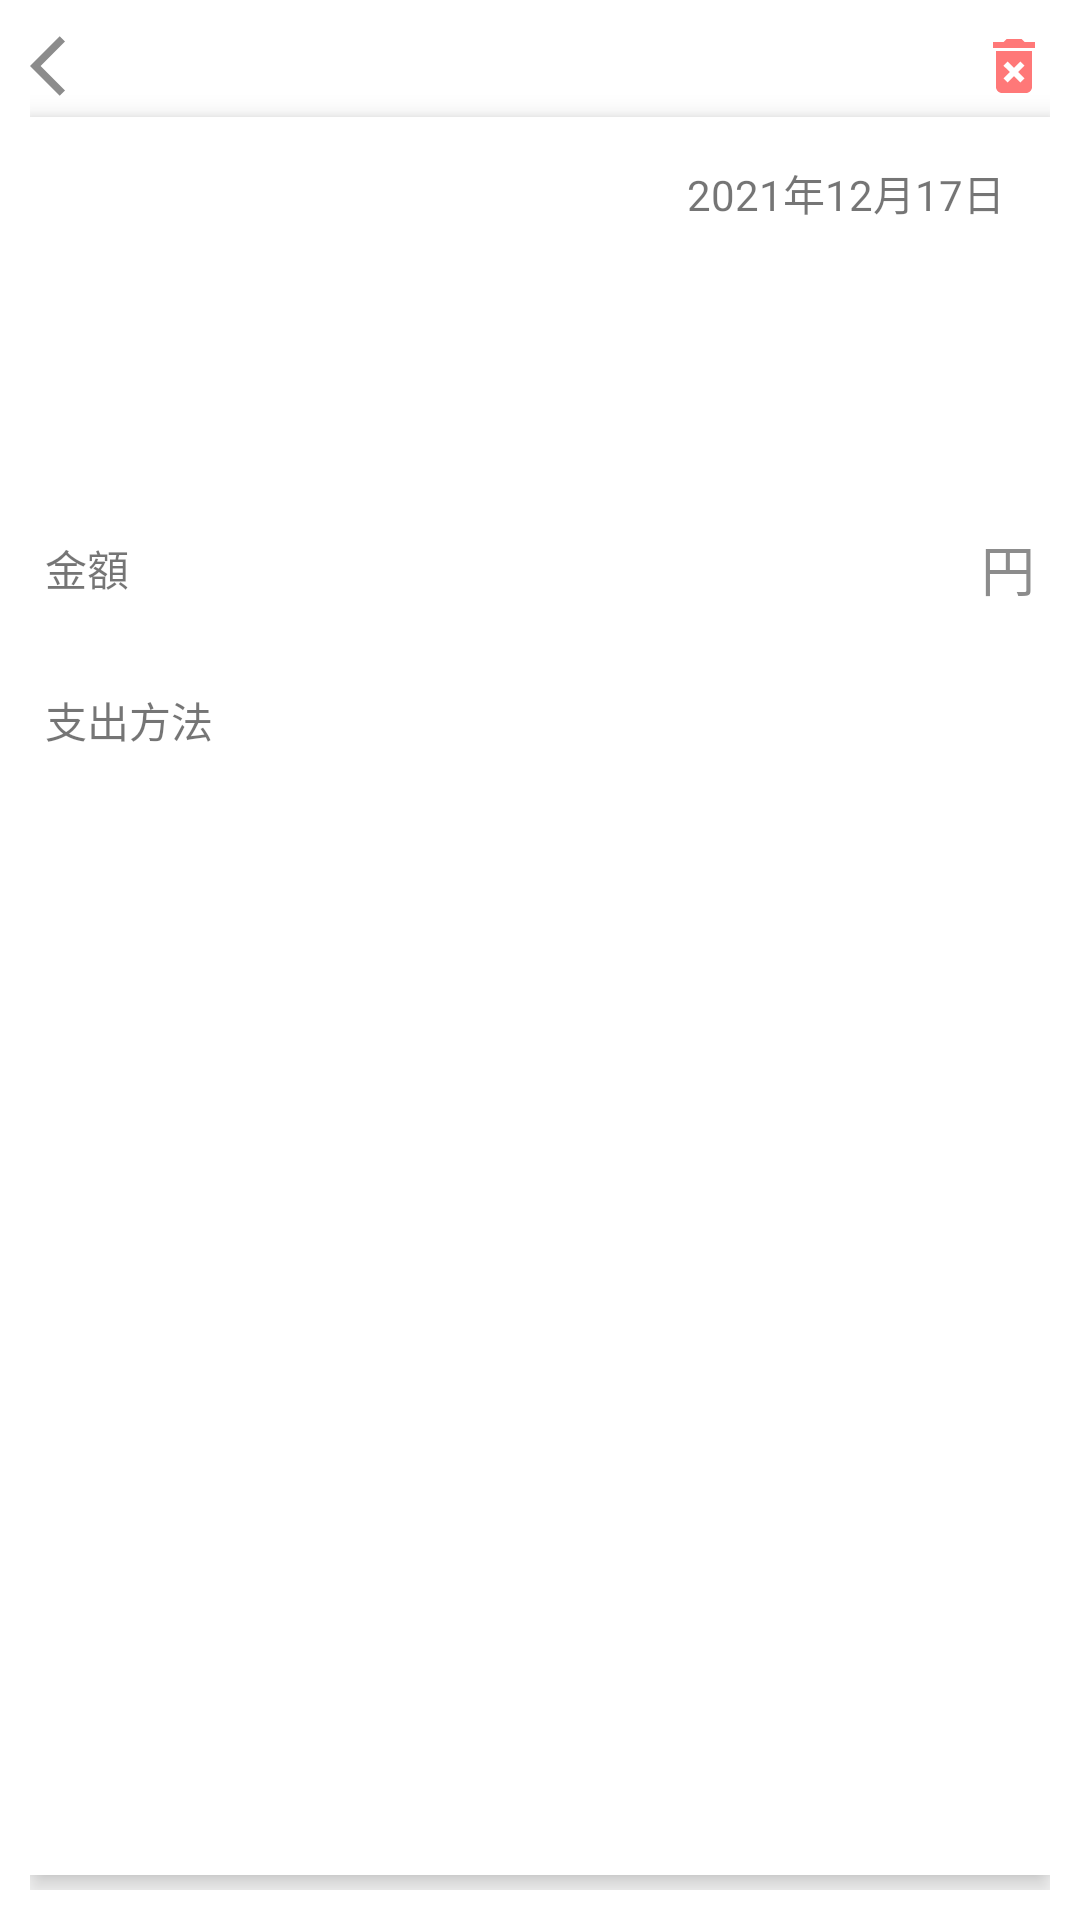

Layout XML and referenced resources for this Android screen:
<!-- AndroidManifest.xml: application theme Theme.Kaji_pocket -->
<!-- res/layout/acitivity_sheet.xml -->
<?xml version="1.0" encoding="utf-8"?>
<androidx.constraintlayout.widget.ConstraintLayout
    xmlns:android="http://schemas.android.com/apk/res/android"
    xmlns:app="http://schemas.android.com/apk/res-auto"
    xmlns:tools="http://schemas.android.com/tools"
    android:layout_width="match_parent"
    android:layout_height="match_parent"
    android:padding="10dp"
    android:background="@color/lifeWhite">

    <ImageButton
        android:id="@+id/sheetBackButton"
        android:layout_width="wrap_content"
        android:layout_height="wrap_content"
        android:src="@drawable/ic_back"
        app:tint="@color/gray"
        app:layout_constraintStart_toStartOf="parent"
        app:layout_constraintTop_toTopOf="parent"
        android:background="@null" />

    <ImageButton
        android:id="@+id/sheetDeleteButton"
        android:layout_width="wrap_content"
        android:layout_height="wrap_content"
        android:src="@drawable/ic_delete"
        app:tint="@color/red"
        android:background="@null"
        app:layout_constraintEnd_toEndOf="parent"
        app:layout_constraintTop_toTopOf="parent" />

    <androidx.constraintlayout.widget.ConstraintLayout
        android:id="@+id/sheetLayout"
        android:layout_width="match_parent"
        android:layout_height="0dp"
        app:layout_constraintBottom_toBottomOf="parent"
        app:layout_constraintTop_toBottomOf="@id/sheetDeleteButton"
        app:layout_constraintVertical_bias="0.0"
        tools:layout_editor_absoluteX="9dp"
        android:layout_marginTop="5dp"
        android:layout_marginBottom="5dp"
        android:padding="5dp"
        android:background="@color/white"
        android:elevation="5dp">

        <TextView
            android:id="@+id/sheetTodayTextView"
            android:layout_width="wrap_content"
            android:layout_height="wrap_content"
            android:text="2021年12月17日"
            android:layout_marginEnd="10dp"
            android:layout_marginTop="10dp"
            app:layout_constraintEnd_toEndOf="parent"
            app:layout_constraintTop_toTopOf="parent" />

        <TextView
            android:id="@+id/sheetDescription"
            android:layout_width="wrap_content"
            android:layout_height="wrap_content"
            tools:text="説明"
            android:textSize="18sp"
            android:textStyle="bold"
            app:layout_constraintTop_toBottomOf="@id/sheetTodayTextView"
            app:layout_constraintStart_toStartOf="parent"
            app:layout_constraintEnd_toEndOf="parent"
            android:layout_margin="50dp" />

        <TextView
            android:id="@+id/sheetMoneyText"
            android:layout_width="wrap_content"
            android:layout_height="wrap_content"
            android:text="金額"
            android:textSize="14sp"
            android:layout_marginTop="30dp"
            app:layout_constraintTop_toBottomOf="@id/sheetDescription"
            app:layout_constraintStart_toStartOf="parent" />
        
        <EditText
            android:id="@+id/sheetMoneyValue"
            android:layout_width="0dp"
            android:layout_height="wrap_content"
            android:textSize="24sp"
            tools:text="0"
            android:lines="1"
            android:textStyle="bold"
            android:textColor="@color/lifeBlack"
            android:background="@null"
            android:layout_marginEnd="5dp"
            android:layout_marginStart="50dp"
            android:textAlignment="viewEnd"
            app:layout_constraintTop_toTopOf="@+id/sheetMoneyText"
            app:layout_constraintBottom_toBottomOf="@+id/sheetMoneyText"
            app:layout_constraintStart_toEndOf="@id/sheetMoneyText"
            app:layout_constraintEnd_toStartOf="@id/sheetMoneyEndText" />

        <TextView
            android:id="@+id/sheetMoneyEndText"
            android:layout_width="wrap_content"
            android:layout_height="wrap_content"
            android:text="円"
            android:textColor="@color/gray"
            android:textSize="18sp"
            app:layout_constraintEnd_toEndOf="parent"
            app:layout_constraintTop_toTopOf="@id/sheetMoneyValue"
            app:layout_constraintBottom_toBottomOf="@id/sheetMoneyValue" />

        <TextView
            android:id="@+id/sheetCategoryText"
            android:layout_width="wrap_content"
            android:layout_height="wrap_content"
            android:text="支出方法"
            android:textSize="14sp"
            android:layout_marginTop="30dp"
            app:layout_constraintTop_toBottomOf="@id/sheetMoneyText"
            app:layout_constraintStart_toStartOf="parent" />

        <TextView
            android:id="@+id/sheetCategoryValue"
            android:layout_width="wrap_content"
            android:layout_height="wrap_content"
            android:textSize="18sp"
            tools:text="カテゴリー"
            android:textColor="@color/lifeBlack"
            app:layout_constraintTop_toTopOf="@+id/sheetCategoryText"
            app:layout_constraintBottom_toBottomOf="@+id/sheetCategoryText"
            app:layout_constraintEnd_toEndOf="parent" />

        

    </androidx.constraintlayout.widget.ConstraintLayout>


</androidx.constraintlayout.widget.ConstraintLayout>
<!-- resources referenced by this layout -->
<resources>
  <color name="gray">#8C8C8C</color>
  <color name="lifeBlack">#191919</color>
  <color name="lifeWhite">#373737</color>
  <color name="red">#FF7878</color>
  <color name="white">#FFFFFFFF</color>
  <!-- drawable ic_back (drawable) -->
  <vector android:autoMirrored="true" android:height="24dp"
      android:tint="#535353" android:viewportHeight="24"
      android:viewportWidth="24" android:width="24dp" xmlns:android="http://schemas.android.com/apk/res/android">
      <path android:fillColor="@android:color/white" android:pathData="M11.67,3.87L9.9,2.1 0,12l9.9,9.9 1.77,-1.77L3.54,12z"/>
  </vector>
  <!-- drawable ic_delete (drawable) -->
  <vector xmlns:android="http://schemas.android.com/apk/res/android"
      android:width="24dp"
      android:height="24dp"
      android:viewportWidth="24"
      android:viewportHeight="24"
      android:tint="@color/red">
    <path
        android:fillColor="@color/white"
        android:pathData="M6,19c0,1.1 0.9,2 2,2h8c1.1,0 2,-0.9 2,-2L18,7L6,7v12zM8.46,11.88l1.41,-1.41L12,12.59l2.12,-2.12 1.41,1.41L13.41,14l2.12,2.12 -1.41,1.41L12,15.41l-2.12,2.12 -1.41,-1.41L10.59,14l-2.13,-2.12zM15.5,4l-1,-1h-5l-1,1L5,4v2h14L19,4z"/>
  </vector>
  <style name="Theme.Kaji_pocket" parent="Theme.MaterialComponents.DayNight.DarkActionBar">
          
          <item name="colorPrimary">@color/gray</item>
          <item name="colorPrimaryVariant">@color/gray</item>
          <item name="colorOnPrimary">@color/white</item>
          
          <item name="colorSecondary">@color/teal_200</item>
          <item name="colorSecondaryVariant">@color/teal_700</item>
          <item name="colorOnSecondary">@color/black</item>
          
          <item name="android:statusBarColor" tools:targetApi="l">?attr/colorPrimaryVariant</item>
          
      </style>
  <color name="teal_200">#FF03DAC5</color>
  <color name="teal_700">#FF018786</color>
  <color name="black">#FF000000</color>
</resources>
